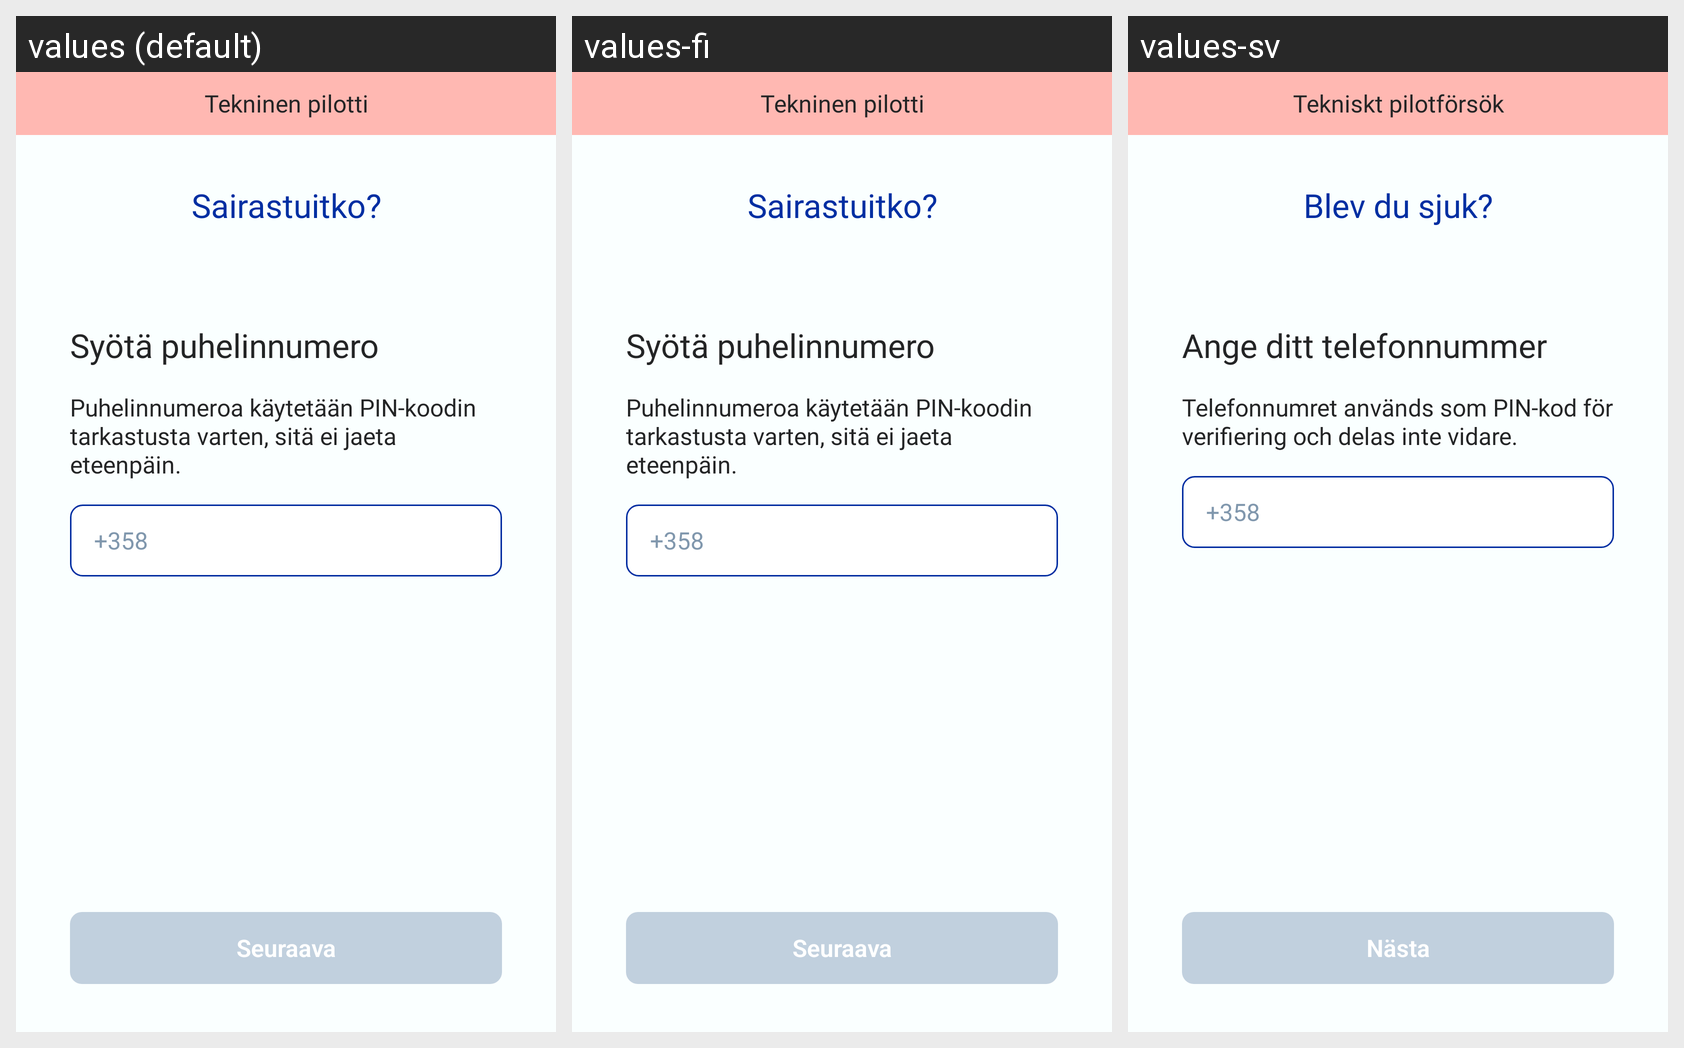

Locale-by-locale string values for the Android screen shown in this grid:
Android screen res/layout/fragment_phonenumber_register.xml rendered under 3 locales, left to right: values (default), values-fi, values-sv. Device: Nexus 5 (rendered at 1080×1920; each locale shown at half size, 540×960, under a caption strip naming it); theme AppTheme.
Strings drawn on this screen, with the default value and each locale's value (text and hints the layout hard-codes, and strings that could not be matched under every locale, appear in the picture but are not listed):

home_got_sick
  values: Sairastuitko?
  values-fi: Sairastuitko?
  values-sv: Blev du sjuk?

onboarding_phone_register_title
  values: Syötä puhelinnumero
  values-fi: Syötä puhelinnumero
  values-sv: Ange ditt telefonnummer

onboarding_phone_register_description
  values: Puhelinnumeroa käytetään PIN-koodin tarkastusta varten, sitä ei jaeta eteenpäin.
  values-fi: Puhelinnumeroa käytetään PIN-koodin tarkastusta varten, sitä ei jaeta eteenpäin.
  values-sv: Telefonnumret används som PIN-kod för verifiering och delas inte vidare.

button_next
  values: Seuraava
  values-fi: Seuraava
  values-sv: Nästa

onboarding_tech_pilot
  values: Tekninen pilotti
  values-fi: Tekninen pilotti
  values-sv: Tekniskt pilotförsök
